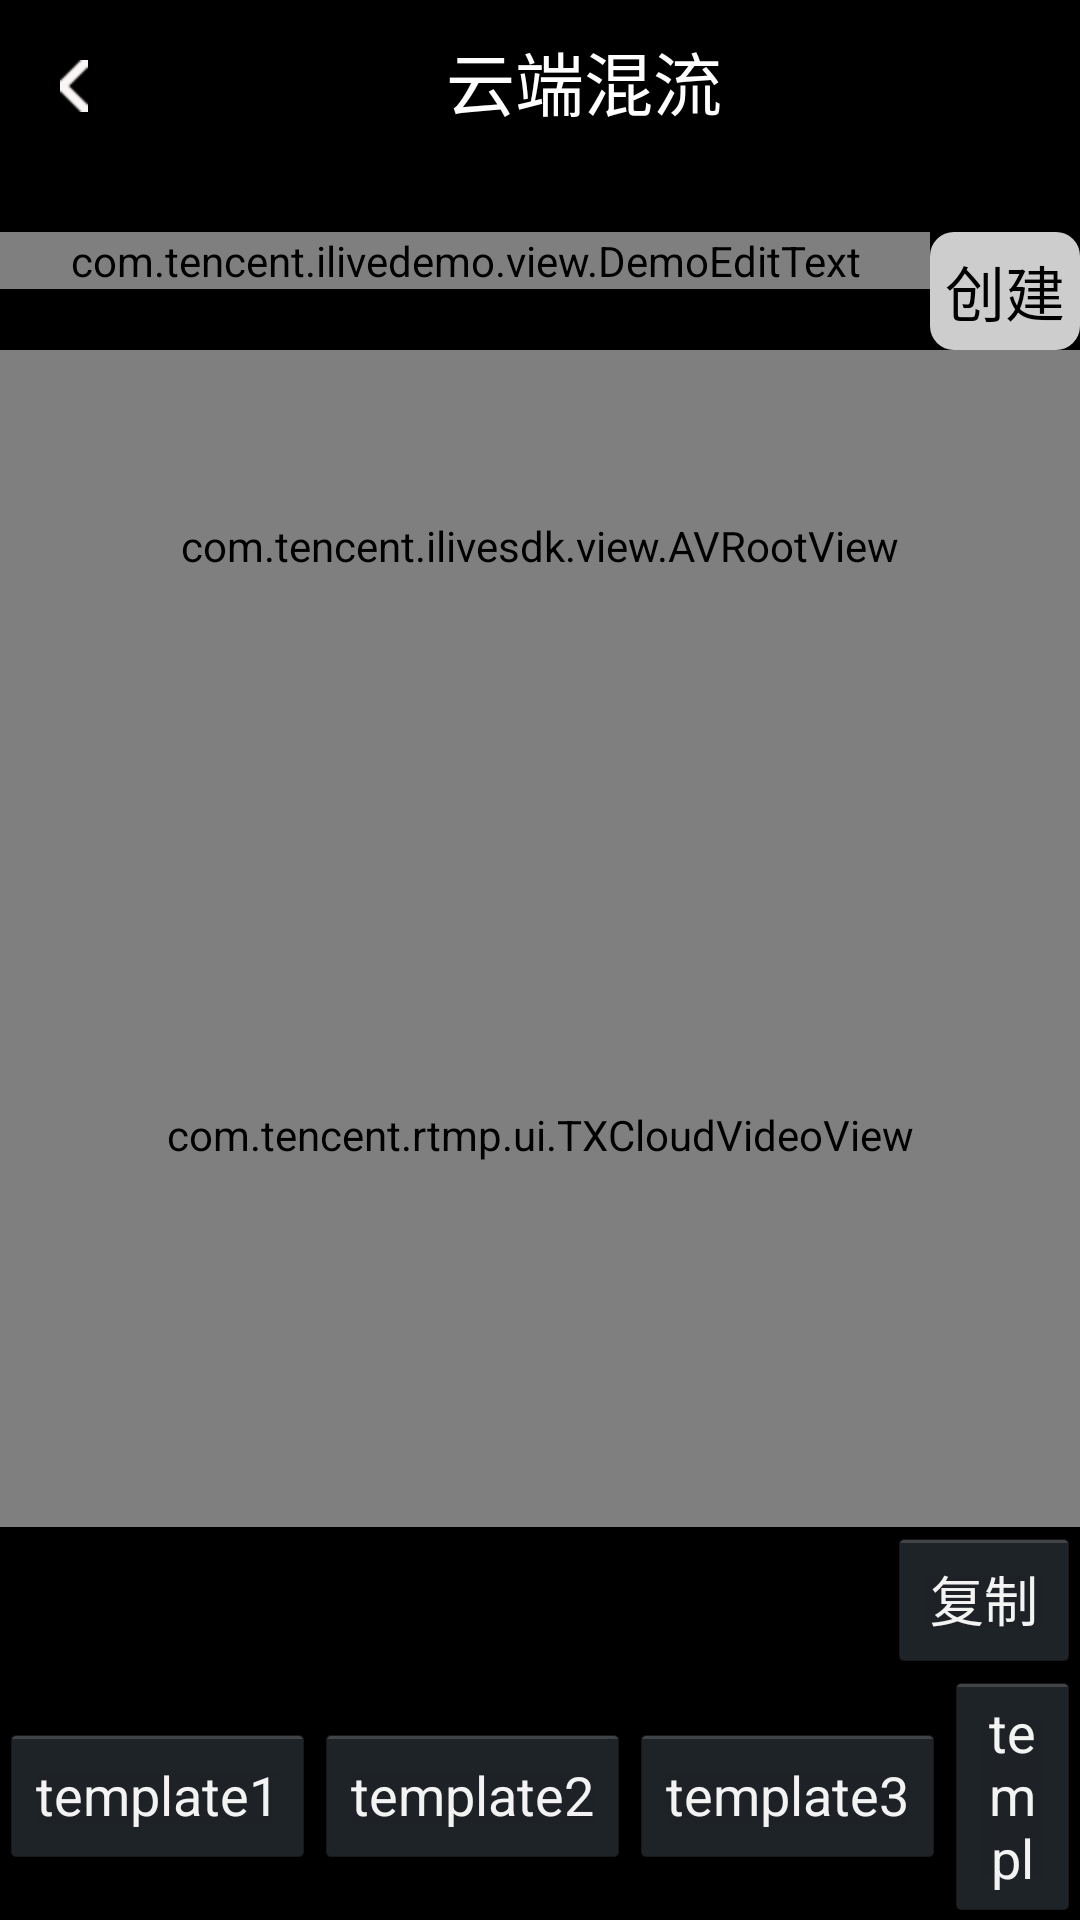

The Android layout XML behind this screen, and the referenced resources:
<!-- AndroidManifest.xml: application theme AppTheme -->
<!-- res/layout/demo_mix.xml -->
<?xml version="1.0" encoding="utf-8"?>
<LinearLayout xmlns:android="http://schemas.android.com/apk/res/android"
    android:orientation="vertical"
    android:layout_width="match_parent"
    android:layout_height="match_parent">
    
    <LinearLayout
        android:padding="10dp"
        android:layout_width="match_parent"
        android:layout_height="wrap_content">
        <ImageView
            android:id="@+id/iv_return"
            android:padding="10dp"
            android:gravity="center"
            android:clickable="true"
            android:onClick="onClick"
            android:src="@mipmap/ic_left"
            android:layout_width="wrap_content"
            android:layout_height="wrap_content" />
        <TextView
            android:gravity="center"
            android:textSize="23dp"
            android:textColor="@color/colorWhite"
            android:text="@string/str_menu_mix"
            android:layout_width="match_parent"
            android:layout_height="wrap_content" />
    </LinearLayout>

    <LinearLayout
        android:layout_marginTop="20dp"
        android:layout_width="match_parent"
        android:layout_height="wrap_content">
        <com.tencent.ilivedemo.view.DemoEditText
            android:id="@+id/et_room"
            android:inputType="number"
            android:layout_width="0dp"
            android:layout_height="wrap_content"
            android:hint="请输入房间号 数字"
            android:layout_weight="1"/>
        <TextView
            android:id="@+id/tv_create"
            style="@style/DemoButton"
            android:onClick="onClick"
            android:text="@string/str_btn_create"
            android:layout_width="wrap_content"
            android:layout_height="wrap_content" />
    </LinearLayout>

    <com.tencent.ilivesdk.view.AVRootView
        android:id="@+id/av_root_view"
        android:layout_width="match_parent"
        android:layout_height="0dp"
        android:layout_weight="1"/>
    <RelativeLayout
        android:layout_width="match_parent"
        android:layout_height="0dp"
        android:layout_weight="2">
        <com.tencent.rtmp.ui.TXCloudVideoView
            android:id="@+id/txcv_view"
            android:layout_width="match_parent"
            android:layout_height="match_parent" />
        <LinearLayout
            android:orientation="vertical"
            android:layout_width="match_parent"
            android:layout_height="match_parent">
            <TextView
                android:id="@+id/tv_play_status"
                android:gravity="right"
                android:textColor="@color/colorWhite"
                android:layout_width="match_parent"
                android:layout_height="wrap_content" />
            <TextView
                android:id="@+id/tv_msg"
                android:gravity="bottom"
                android:textColor="@color/colorWhite"
                android:layout_width="match_parent"
                android:layout_height="match_parent" />
        </LinearLayout>
    </RelativeLayout>
    <LinearLayout
        android:orientation="vertical"
        android:layout_width="match_parent"
        android:layout_height="0dp"
        android:layout_weight="1">
        <LinearLayout
            android:layout_width="match_parent"
            android:layout_height="wrap_content">
            <TextView
                android:id="@+id/tv_mix_addr"
                android:gravity="left"
                android:textColor="@color/colorWhite"
                android:layout_width="0dp"
                android:layout_weight="1"
                android:layout_height="wrap_content" />
            <Button
                android:id="@+id/btn_copy"
                android:text="@string/str_btn_copy"
                android:onClick="onClick"
                android:layout_width="wrap_content"
                android:layout_height="wrap_content" />
        </LinearLayout>
        <LinearLayout
            android:gravity="center"
            android:layout_width="match_parent"
            android:layout_height="match_parent">
            <Button
                android:id="@+id/btn_template1"
                android:text="template1"
                android:onClick="onClick"
                android:layout_width="wrap_content"
                android:layout_height="wrap_content" />
            <Button
                android:id="@+id/btn_template2"
                android:text="template2"
                android:onClick="onClick"
                android:layout_width="wrap_content"
                android:layout_height="wrap_content" />
            <Button
                android:id="@+id/btn_template3"
                android:text="template3"
                android:onClick="onClick"
                android:layout_width="wrap_content"
                android:layout_height="wrap_content" />
            <Button
                android:id="@+id/btn_template4"
                android:text="template2"
                android:onClick="onClick"
                android:layout_width="wrap_content"
                android:layout_height="wrap_content" />
        </LinearLayout>
    </LinearLayout>
</LinearLayout>
<!-- resources referenced by this layout -->
<resources>
  <color name="colorWhite">#FFFFFF</color>
  <!-- mipmap ic_left: png bitmap (mipmap-hdpi, 421 bytes) -->
  <string name="str_btn_copy">复制</string>
  <string name="str_btn_create">创建</string>
  <string name="str_menu_mix">云端混流</string>
  <style name="DemoButton">
          <item name="android:textSize">20dp</item>
          <item name="android:textColor">@color/colorBlack</item>
          <item name="android:padding">5dp</item>
          <item name="android:clickable">true</item>
          <item name="android:background">@drawable/radio_border</item>
      </style>
  <style name="AppTheme" parent="android:Theme.Holo.NoActionBar">
      </style>
  <color name="colorBlack">#000000</color>
  <!-- drawable radio_border (drawable) -->
  <?xml version="1.0" encoding="utf-8"?>
  <selector xmlns:android="http://schemas.android.com/apk/res/android">
      <item android:state_pressed="false">
          <shape
              xmlns:android="http://schemas.android.com/apk/res/android"
              android:shape="rectangle"
              android:useLevel="false">
              <solid android:color="@color/colorGray" />
              <corners android:radius="8dp"/>
  
          </shape>
      </item>
      <item android:state_pressed="true">
          <shape
              xmlns:android="http://schemas.android.com/apk/res/android"
              android:shape="rectangle"
              android:useLevel="false">
              <solid android:color="@color/colorWhite" />
              <corners android:radius="8dp"/>
          </shape>
      </item>
  </selector>
  <color name="colorGray">#CDCDCD</color>
</resources>
